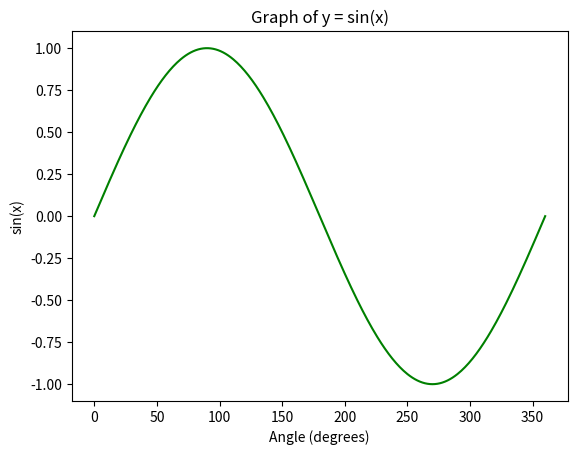

Reproduce this figure in Python.
import matplotlib.pyplot as plt
import numpy as np
x = []
y = []

# Generate x values (angle in degrees)
x = np.linspace(0, 360, 361)  # 0 to 360 degrees with 1-degree step

# Compute y values as sin(x) (convert degrees to radians)
y = np.sin(np.radians(x))

# Plot the graph
plt.plot(x, y, label='y = sin(x)', color='green')

# Add labels and title
plt.title('Graph of y = sin(x)')
plt.xlabel('Angle (degrees)')
plt.ylabel('sin(x)')

plt.show()